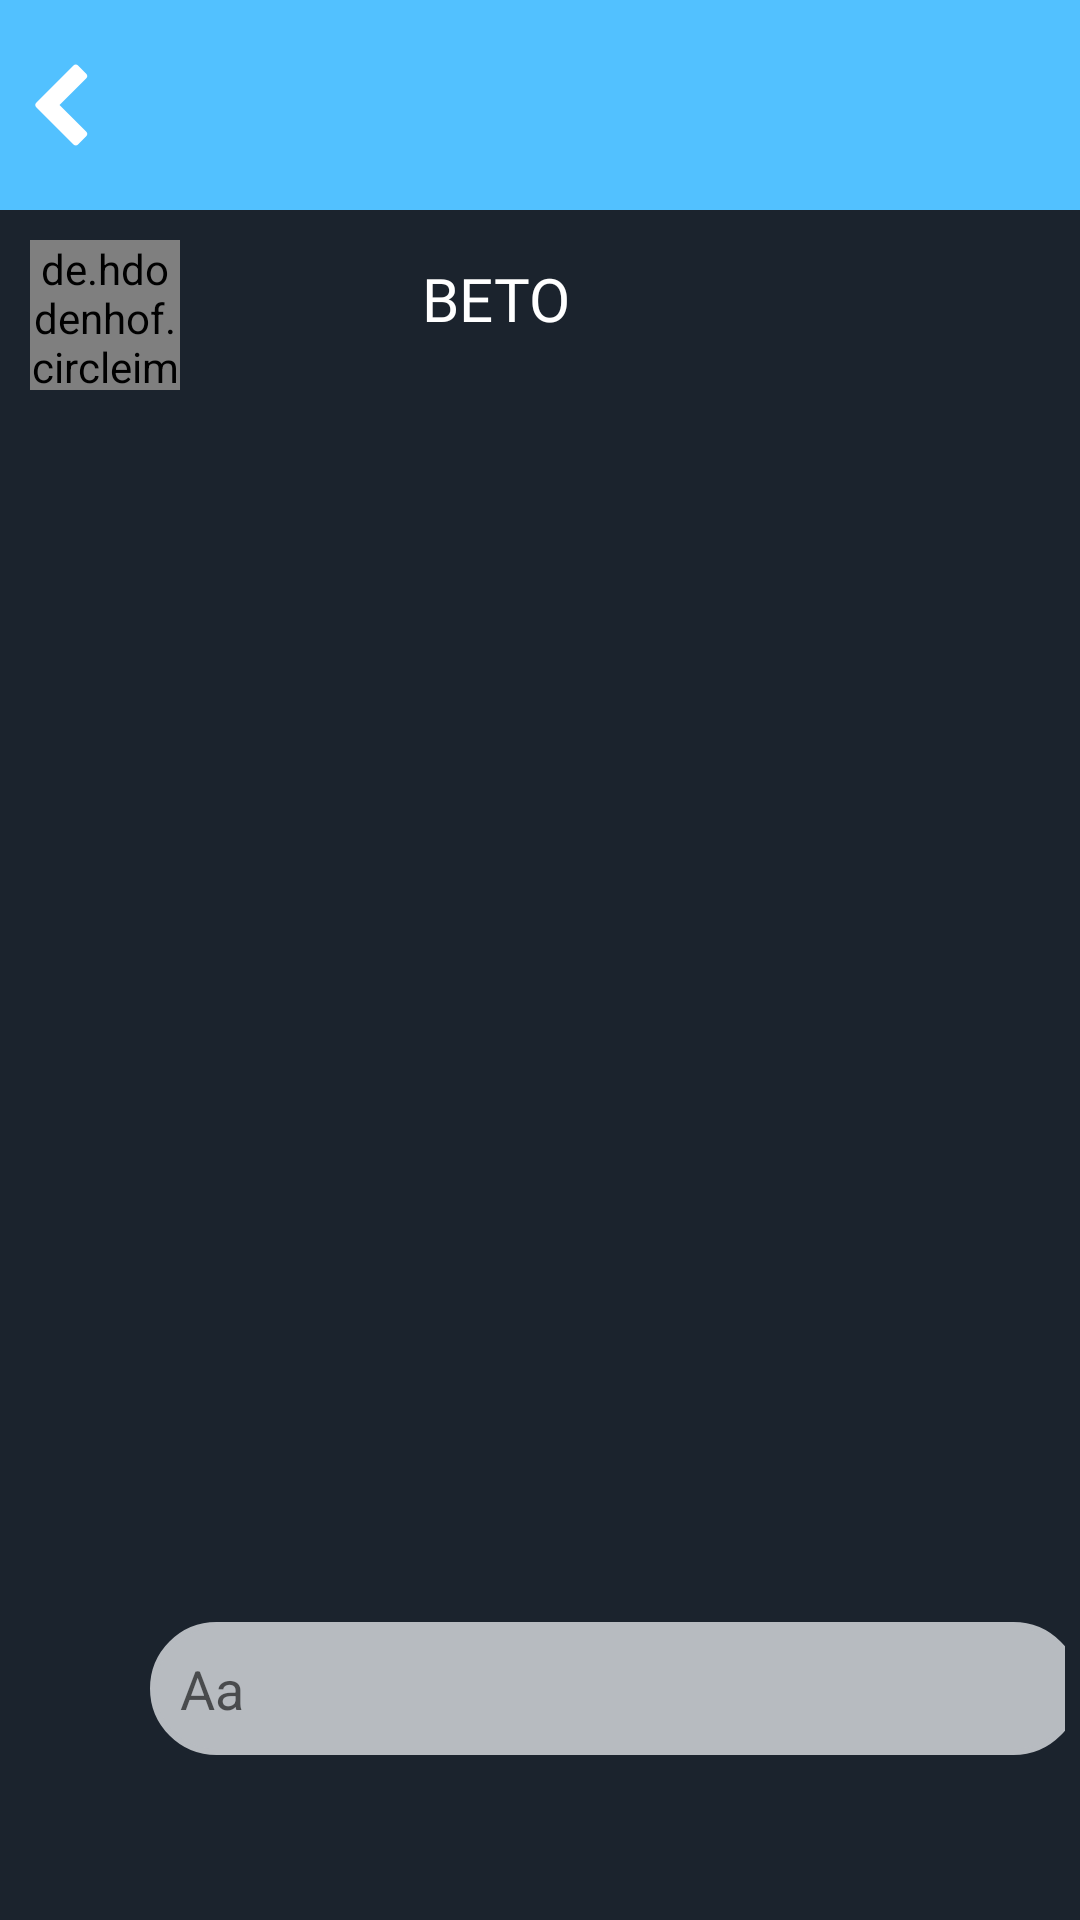

Android layout source for this screen:
<!-- AndroidManifest.xml: application theme Theme.ProyectoMeep -->
<!-- res/layout/fragment_men_inter.xml -->
<?xml version="1.0" encoding="utf-8"?>
<FrameLayout xmlns:android="http://schemas.android.com/apk/res/android"
    xmlns:tools="http://schemas.android.com/tools"
    xmlns:app="http://schemas.android.com/apk/res-auto"
    android:layout_width="match_parent"
    android:layout_height="match_parent"
    tools:context=".fragmentos.MenInterFragment"
    android:background="@color/fondoMeep">

    <LinearLayout
        android:layout_width="match_parent"
        android:layout_height="match_parent"
        android:orientation="vertical">

        <LinearLayout
            android:layout_width="match_parent"
            android:layout_height="70dp"
            android:orientation="horizontal"
            android:background="@color/btnColor">

            <ImageView
                android:id="@+id/logBackMenu"
                android:layout_width="30dp"
                android:layout_height="30dp"
                android:layout_marginLeft="8dp"
                android:layout_marginTop="20dp"
                android:rotation="90"
                android:src="@drawable/chevron_down"
                app:tint="@color/white" />

        </LinearLayout>

        <LinearLayout
            android:layout_width="match_parent"
            android:layout_height="wrap_content"
            android:layout_marginTop="10dp"
            android:orientation="horizontal">

            <de.hdodenhof.circleimageview.CircleImageView
                android:id="@+id/imgUsuario2"
                android:layout_width="50dp"
                android:layout_height="50dp"
                android:layout_marginLeft="10dp"
                android:src="@drawable/psyduck_user"/>

            <TextView
                android:id="@+id/lblCabezalUsuario2"
                android:layout_width="match_parent"
                android:layout_height="39dp"
                android:layout_marginRight="90dp"
                android:drawablePadding="120dp"
                android:fontFamily="@font/inter_regular"
                android:gravity="center_vertical|center_horizontal"
                android:text="@string/lblCabezal"
                android:textColor="#FFFFFF"
                android:textSize="20sp"/>
        </LinearLayout>

        <LinearLayout
            android:layout_width="match_parent"
            android:layout_height="match_parent"
            android:layout_marginHorizontal="20dp"
            android:layout_marginBottom="110dp"
            android:orientation="vertical">

            <androidx.recyclerview.widget.RecyclerView
                android:id="@+id/cardChats"
                android:layout_width="match_parent"
                android:layout_height="match_parent"
                android:layout_gravity="bottom"/>
        </LinearLayout>

    </LinearLayout>

    <LinearLayout
        android:layout_width="match_parent"
        android:layout_height="wrap_content"
        android:layout_gravity="bottom"
        android:orientation="horizontal"
        android:padding="5dp"
        android:layout_marginBottom="50dp">

        <ImageView
            android:layout_width="30dp"
            android:layout_height="match_parent"
            android:src="@drawable/ic_face"
            android:layout_marginHorizontal="5dp"
            android:layout_gravity="center_vertical"/>

        <EditText
            android:id="@+id/lblchat"
            android:layout_width="310dp"
            android:layout_height="wrap_content"
            android:layout_marginHorizontal="5dp"
            android:padding="10dp"
            android:background="@drawable/edit_text_backgroud"
            android:hint="@string/lblchat"
            android:maxLength="1000"/>
        <ImageView
            android:id="@+id/btnEnviarMensaje"
            android:layout_width="30dp"
            android:layout_height="match_parent"
            android:layout_marginHorizontal="5dp"
            android:layout_gravity="center_vertical"
            android:src="@drawable/ic_send"/>
    </LinearLayout>
</FrameLayout>
<!-- resources referenced by this layout -->
<resources>
  <color name="btnColor">#52C1FF</color>
  <color name="fondoMeep">#1B232D</color>
  <color name="white">#FFFFFFFF</color>
  <!-- drawable chevron_down (drawable) -->
  <vector xmlns:android="http://schemas.android.com/apk/res/android"
      android:width="28dp"
      android:height="28dp"
      android:viewportWidth="28"
      android:viewportHeight="28">
    <path
        android:fillColor="#FF000000"
        android:pathData="M26.297,12.625l-11.594,11.578c-0.391,0.391 -1.016,0.391 -1.406,0l-11.594,-11.578c-0.391,-0.391 -0.391,-1.031 0,-1.422l2.594,-2.578c0.391,-0.391 1.016,-0.391 1.406,0l8.297,8.297 8.297,-8.297c0.391,-0.391 1.016,-0.391 1.406,0l2.594,2.578c0.391,0.391 0.391,1.031 0,1.422z"/>
  </vector>
  <!-- drawable edit_text_backgroud (drawable) -->
  <?xml version="1.0" encoding="utf-8"?>
  <selector xmlns:android="http://schemas.android.com/apk/res/android">
  
      <item>
          <shape android:shape="rectangle">
  
              <solid android:color="@color/etxtLogin"/>
              <corners android:radius="100dp"/>
  
              <stroke
                  android:width="2dp"
                  android:color="@color/etxtLogin"/>
          </shape>
      </item>
  
  </selector>
  <!-- drawable psyduck_user: png bitmap (drawable, 514737 bytes) -->
  <string name="lblCabezal" translatable="false">BETO</string>
  <string name="lblchat" translatable="false">Aa</string>
  <style name="Theme.ProyectoMeep" parent="Theme.AppCompat.Light.NoActionBar">
          
          <item name="colorPrimary">@color/purple_500</item>
          <item name="colorPrimaryVariant">@color/purple_700</item>
          <item name="colorOnPrimary">@color/white</item>
          
          <item name="colorSecondary">@color/teal_200</item>
          <item name="colorSecondaryVariant">@color/teal_700</item>
          <item name="colorOnSecondary">@color/black</item>
          
          <item name="android:statusBarColor">?attr/colorPrimaryVariant</item>
          
  
          <item name="windowActionBar">false</item>
          <item name="windowNoTitle">true</item>
      </style>
  <color name="etxtLogin">#B7BBC0</color>
  <color name="purple_500">#52C1FF</color>
  <color name="purple_700">#FF3700B3</color>
  <color name="teal_200">#FF03DAC5</color>
  <color name="teal_700">#FF018786</color>
  <color name="black">#FF000000</color>
</resources>
